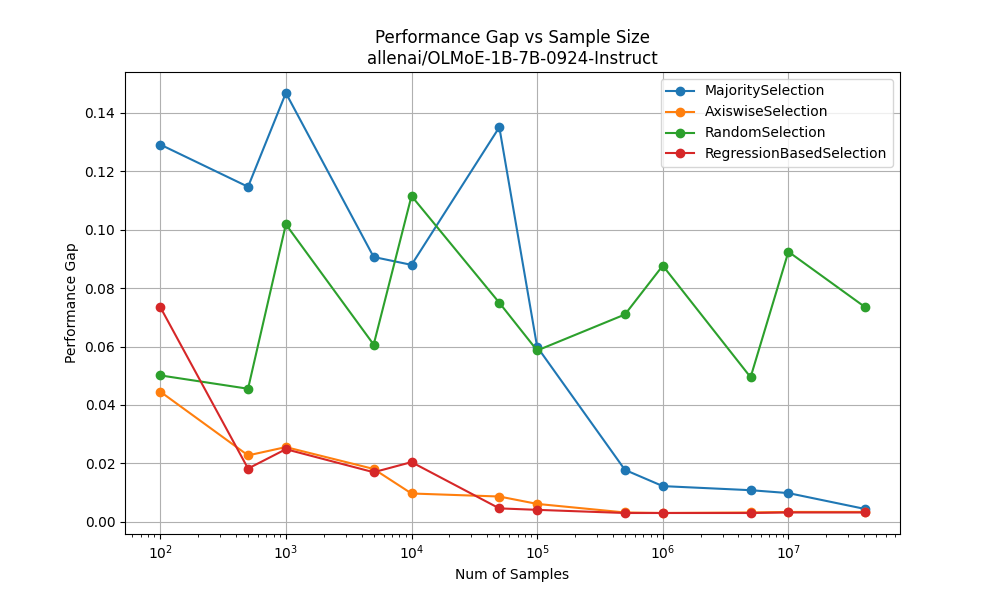

The data file committed next to this chart (first rows):
MajoritySelection, [100, 500, 1000, 5000, 10000, 50000, 100000, 500000, 1000000, 5000000, 10000000, 40528410], [0.12913645071181565, 0.11467540341544785, 0.1467738386167318, 0.09064615817448668, 0.0879460821194024, 0.13505728285501195, 0.05988133808263887, 0.01777657462551883, 0.012227034831257885, 0.010828370330265272, 0.009835769716657616
AxiswiseSelection, [100, 500, 1000, 5000, 10000, 50000, 100000, 500000, 1000000, 5000000, 10000000, 40528410], [0.04456690706459804, 0.02274, 0.02558, 0.01809, 0.0097, 0.008663, 0.006136, 0.003203, 0.003023, 0.003203, 0.003384
RandomSelection, [100, 500, 1000, 5000, 10000, 50000, 100000, 500000, 1000000, 5000000, 10000000, 40528410], [0.05012534136750039, 0.04555, 0.1018, 0.06066, 0.1115, 0.07499, 0.05864, 0.07097, 0.08769, 0.04949, 0.09245
RegressionBasedSelection, [100, 500, 1000, 5000, 10000, 50000, 100000, 500000, 1000000, 5000000, 10000000, 40528410], [0.0735327976980577, 0.01823, 0.02486, 0.01698, 0.02044, 0.004602, 0.004106, 0.003023, 0.003023, 0.003023, 0.003203
